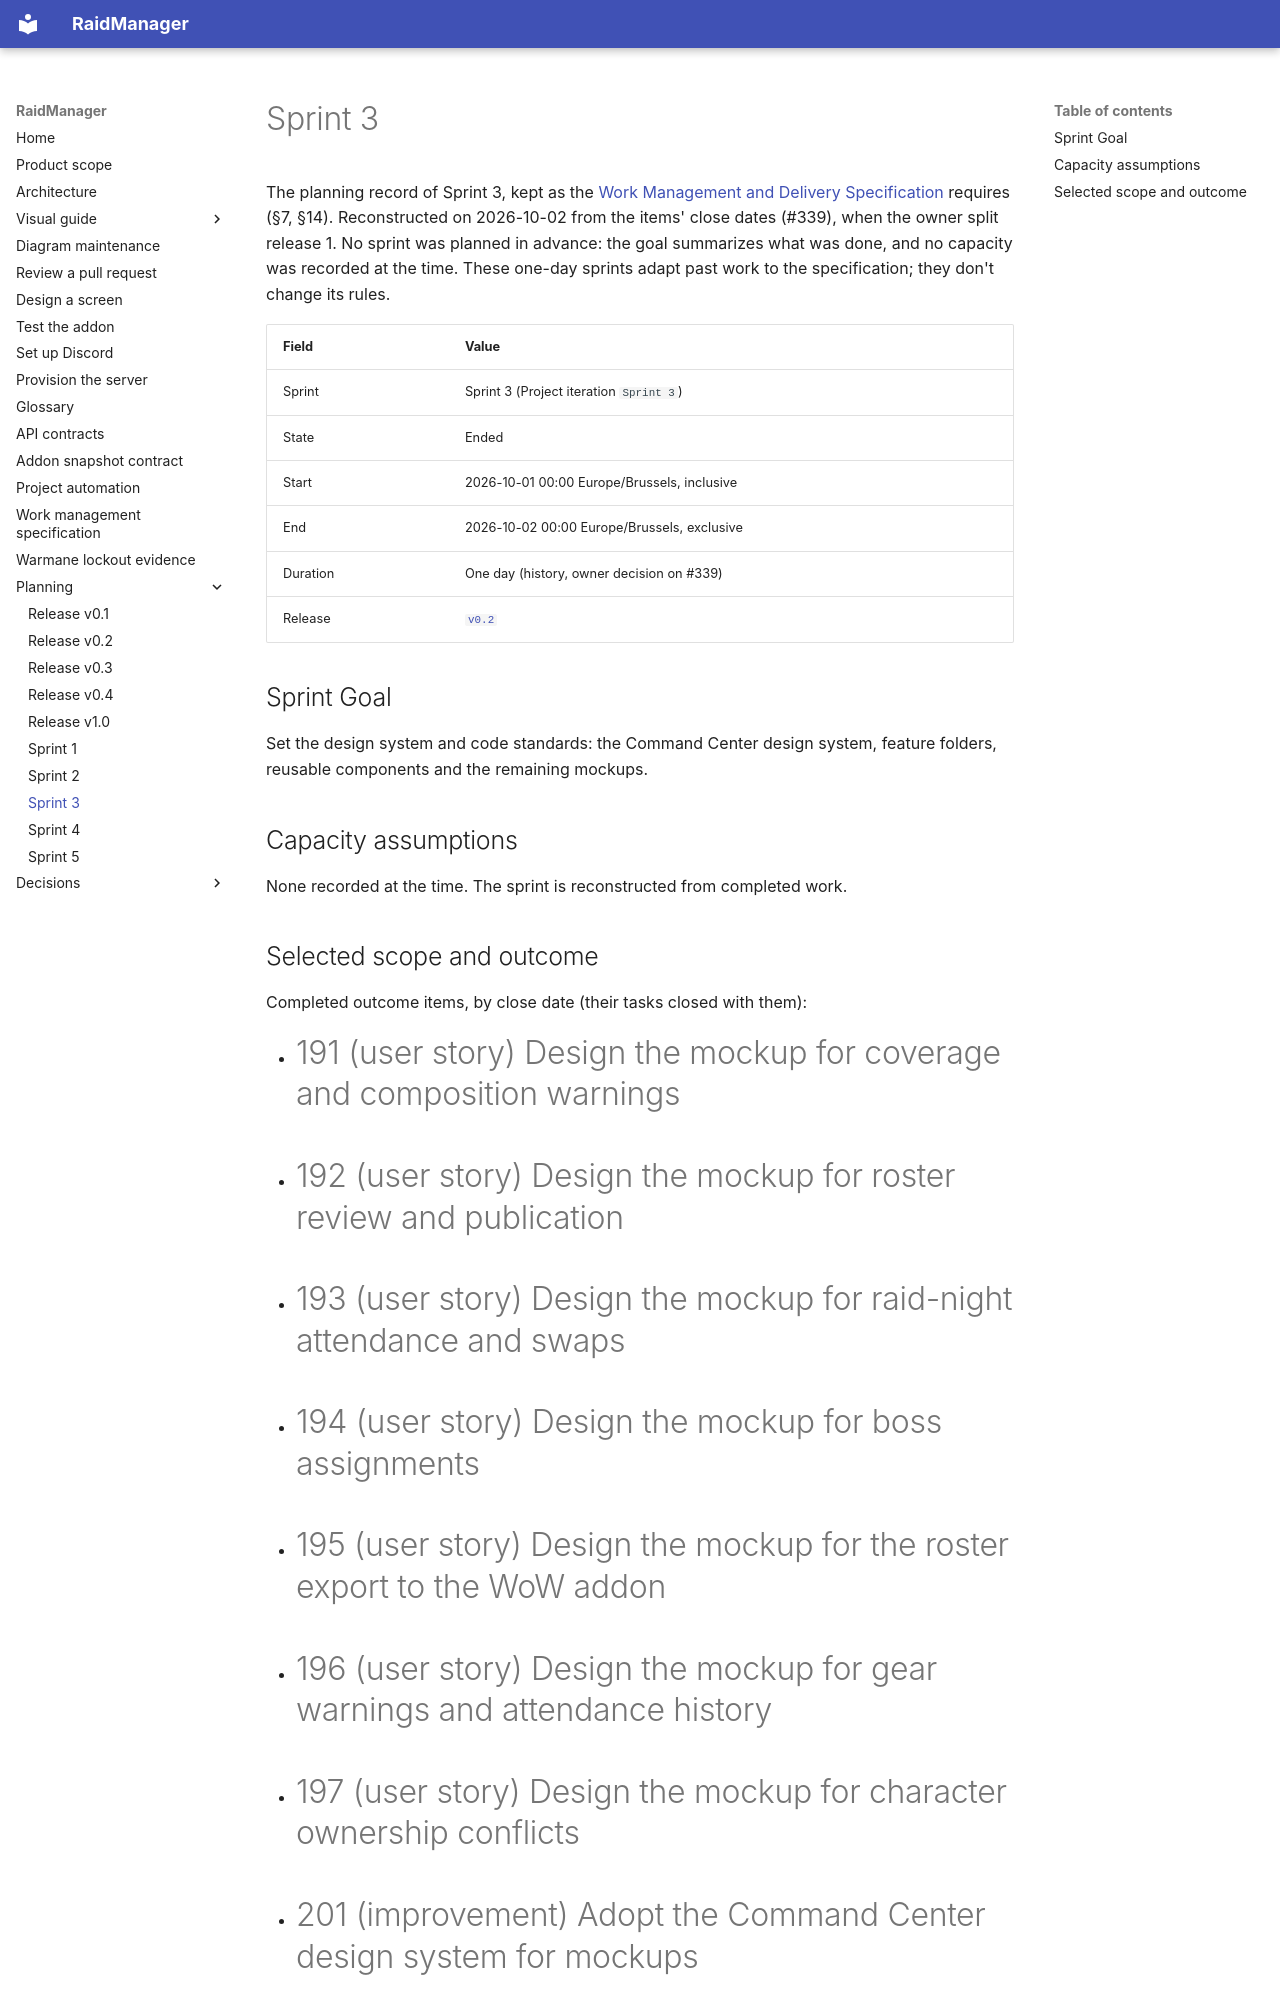

repository: AnnabiGihed/RaidManager · page: planning/sprints/sprint-03/index.html · generator: mkdocs

# Sprint 3

The planning record of Sprint 3, kept as the [Work Management and Delivery
Specification](../../reference/work-management-specification.md) requires (§7, §14). Reconstructed on 2026-10-02 from
the items' close dates (#339), when the owner split release 1. No sprint was planned in advance: the goal summarizes
what was done, and no capacity was recorded at the time. These one-day sprints adapt past work to the specification;
they don't change its rules.

| Field | Value |
| --- | --- |
| Sprint | Sprint 3 (Project iteration `Sprint 3`) |
| State | Ended |
| Start | 2026-10-01 00:00 Europe/Brussels, inclusive |
| End | 2026-10-02 00:00 Europe/Brussels, exclusive |
| Duration | One day (history, owner decision on #339) |
| Release | [`v0.2`](../releases/v0.2.md) |

## Sprint Goal

Set the design system and code standards: the Command Center design system, feature folders, reusable components and the
remaining mockups.

## Capacity assumptions

None recorded at the time. The sprint is reconstructed from completed work.
